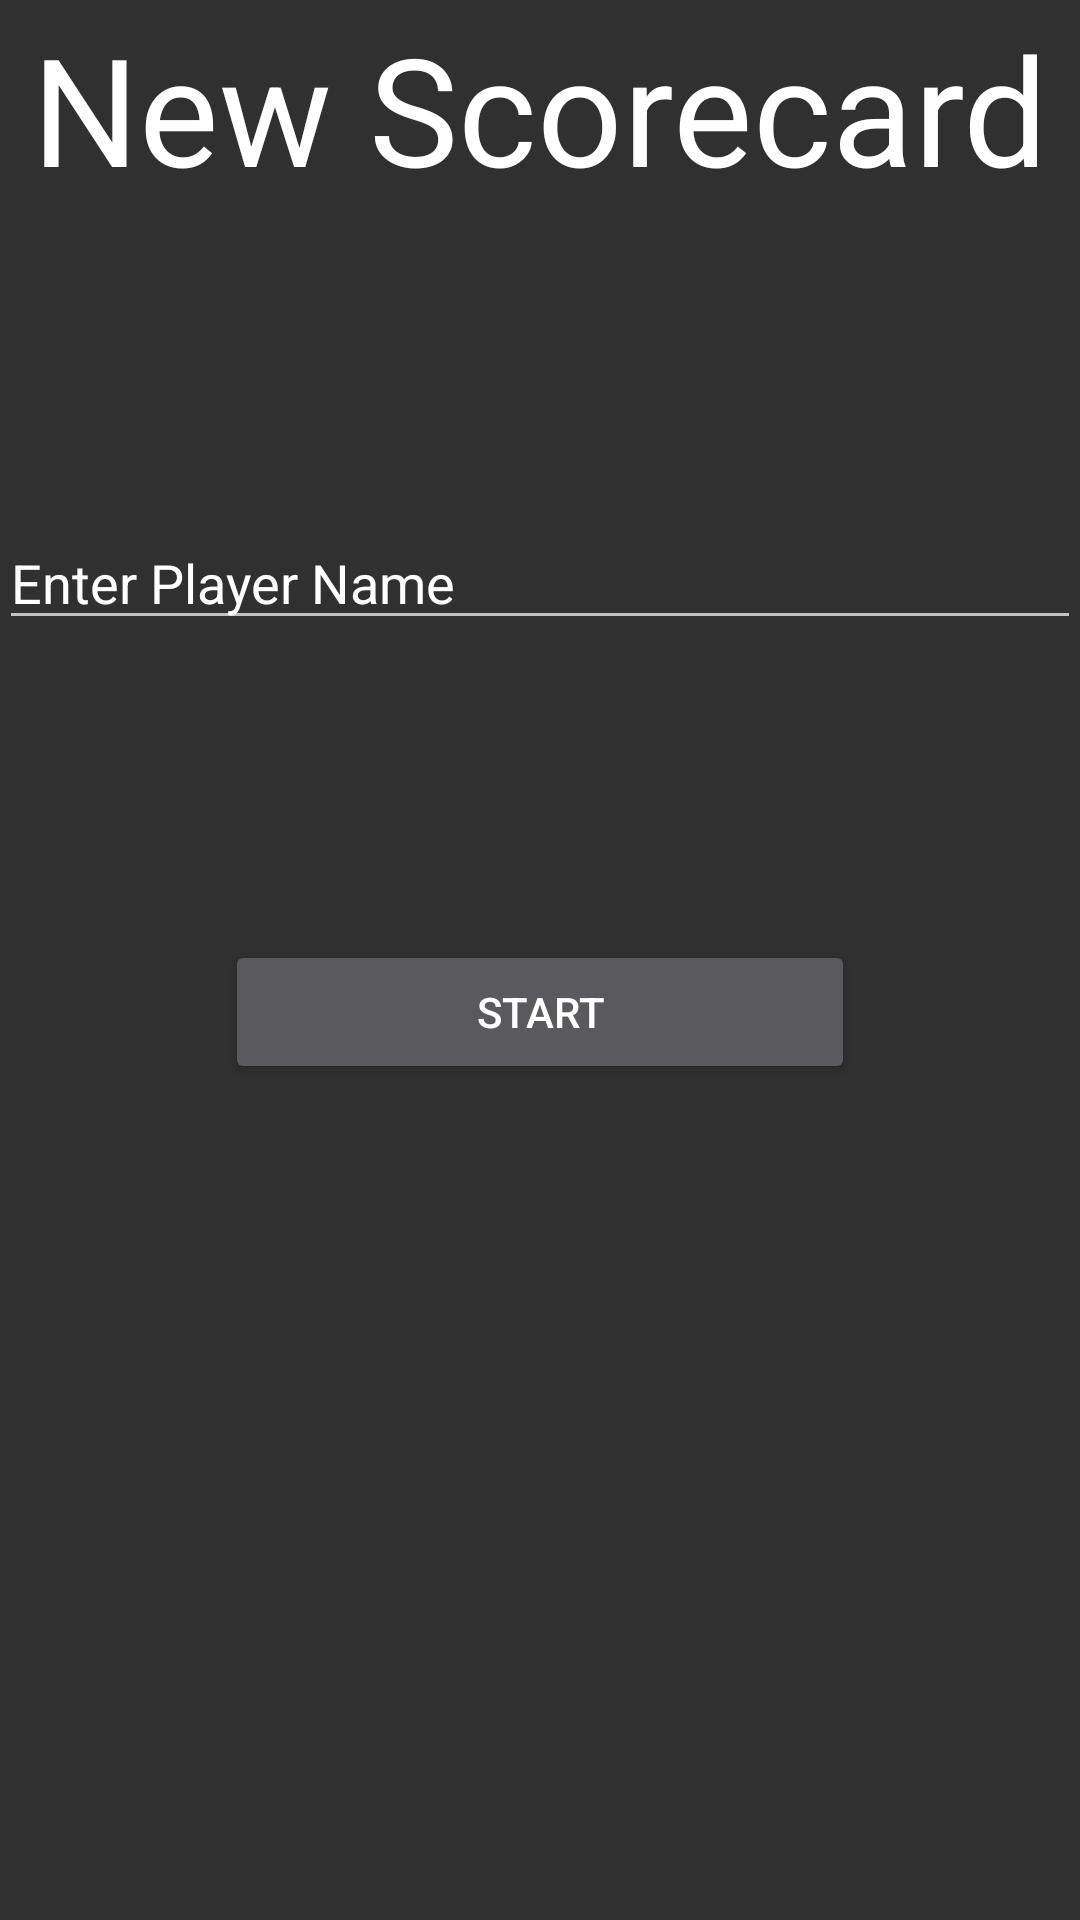

This screen was rendered from an Android layout file. Write that file and the resources it references.
<!-- AndroidManifest.xml: application theme AppTheme -->
<!-- res/layout/activity_new_scorecard.xml -->
<LinearLayout xmlns:android="http://schemas.android.com/apk/res/android"
    xmlns:tools="http://schemas.android.com/tools" android:layout_width="match_parent"
    android:layout_height="match_parent" android:paddingLeft="@dimen/activity_horizontal_margin"
    android:paddingRight="@dimen/activity_horizontal_margin"
    android:paddingTop="@dimen/activity_vertical_margin"
    android:paddingBottom="@dimen/activity_vertical_margin" tools:context=".NewScorecard"
    android:orientation="vertical">


    <TextView
        android:layout_width="match_parent"
        android:layout_height="72dp"
        android:textAppearance="?android:attr/textAppearanceLarge"
        android:text="New Scorecard"
        android:id="@+id/news_title"
        android:textIsSelectable="true"
        android:textSize="50dp"
        android:textAlignment="gravity"
        android:gravity="center|center_horizontal" />

    <EditText
        android:layout_width="match_parent"
        android:layout_height="wrap_content"
        android:inputType="textPersonName"
        android:text="Enter Player Name"
        android:ems="10"
        android:id="@+id/news_playername"
        android:layout_gravity="center_horizontal"
        android:layout_marginTop="100dp"
        android:layout_marginBottom="100dp" />

    <Button
        android:layout_width="210dp"
        android:layout_height="wrap_content"
        android:text="Start"
        android:id="@+id/news_start"
        android:layout_gravity="center_horizontal" />

</LinearLayout>
<!-- resources referenced by this layout -->
<resources>
  <style name="AppTheme" parent="android:Theme.DeviceDefault.NoActionBar">
  
      </style>
</resources>
